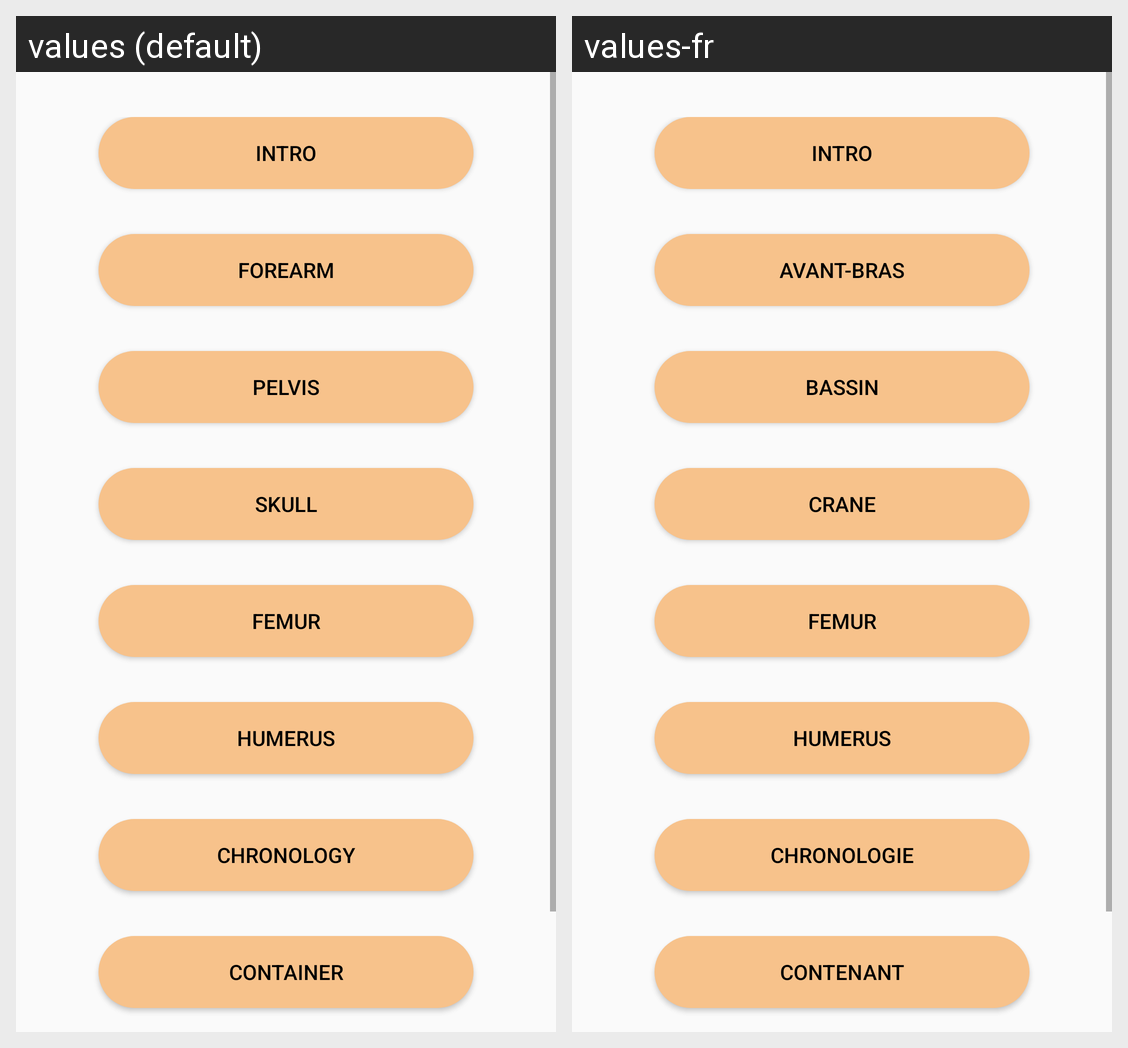

For this localized Android screen grid, give each drawn string resource with its value in every locale shown.
Android screen res/layout/list_videos_fragment.xml rendered under 2 locales, left to right: values (default), values-fr. Device: Nexus 5 (rendered at 1080×1920; each locale shown at half size, 540×960, under a caption strip naming it); theme AppTheme.
Strings drawn on this screen, with the default value and each locale's value (text and hints the layout hard-codes, and strings that could not be matched under every locale, appear in the picture but are not listed):

video_intro
  values: Intro
  values-fr: Intro

video_forearm
  values: Forearm
  values-fr: Avant-bras

video_pelvis
  values: Pelvis
  values-fr: Bassin

video_skull
  values: Skull
  values-fr: Crane

video_femur
  values: Femur
  values-fr: Femur

video_humerus
  values: Humerus
  values-fr: Humerus

video_chronology
  values: Chronology
  values-fr: Chronologie

video_container
  values: Container
  values-fr: Contenant
